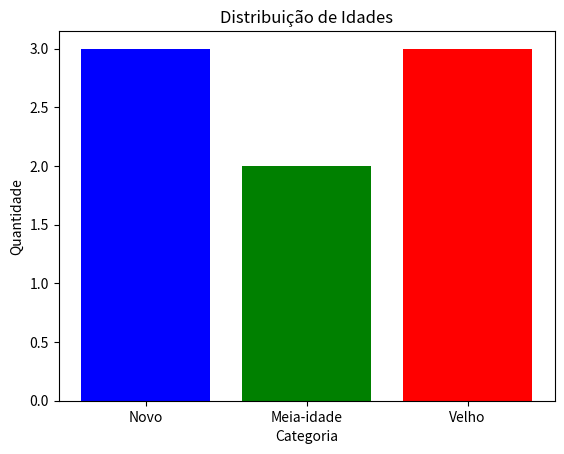

Write the Python code that produced this figure.
import matplotlib.pyplot as plt

# Dados de exemplo
idades = [15, 22, 34, 45, 52, 63, 70, 85]
categorias = ['Novo', 'Novo', 'Novo', 'Meia-idade', 'Meia-idade', 'Velho', 'Velho', 'Velho']

# Contagem de categorias
contagem = {'Novo': 0, 'Meia-idade': 0, 'Velho': 0}
for categoria in categorias:
    contagem[categoria] += 1

# Dados para o gráfico
categorias = list(contagem.keys())
quantidades = list(contagem.values())

# Criando o gráfico de barras
plt.bar(categorias, quantidades, color=['blue', 'green', 'red'])
plt.xlabel('Categoria')
plt.ylabel('Quantidade')
plt.title('Distribuição de Idades')
plt.show()
